The GitHub repository zhawhjw/similar-images_table contains a labelled image folder "similar-images_table" with 13 categories: American country style, industrial style, Japanese style, Korean style, light luxury style, Mediterranean style, Ming Qing style, minimalist style, modern style, neoclassical style, Nordic style, Southeast Asia style, vintage style. Examples follow, each with its label.

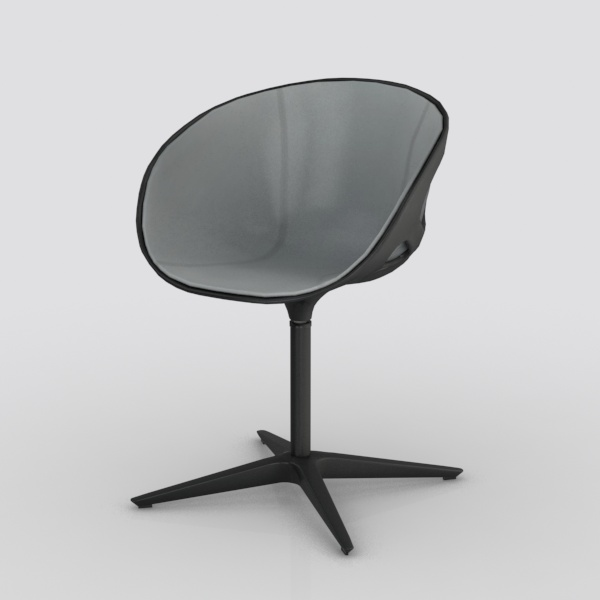
Label: industrial style

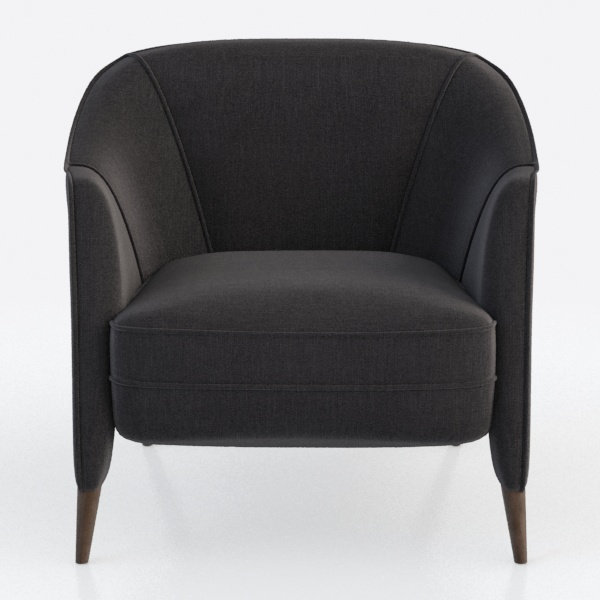
Label: Japanese style

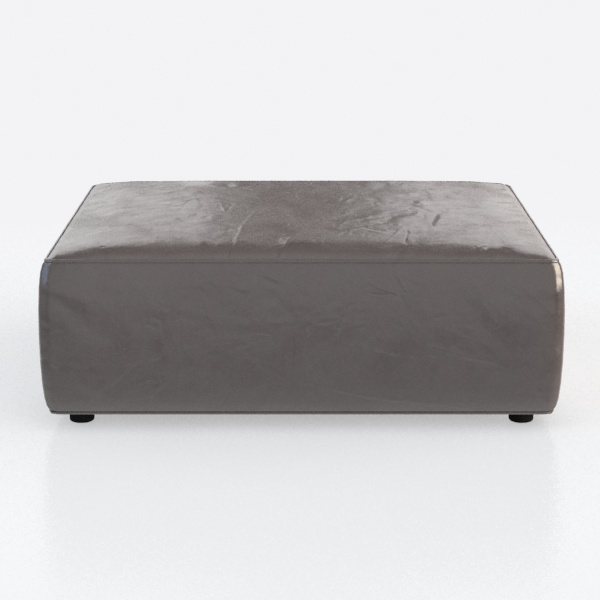
Label: Japanese style

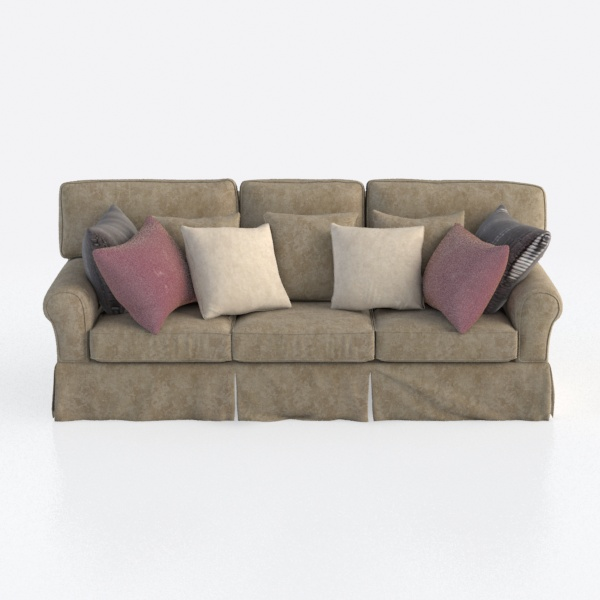
Label: Korean style

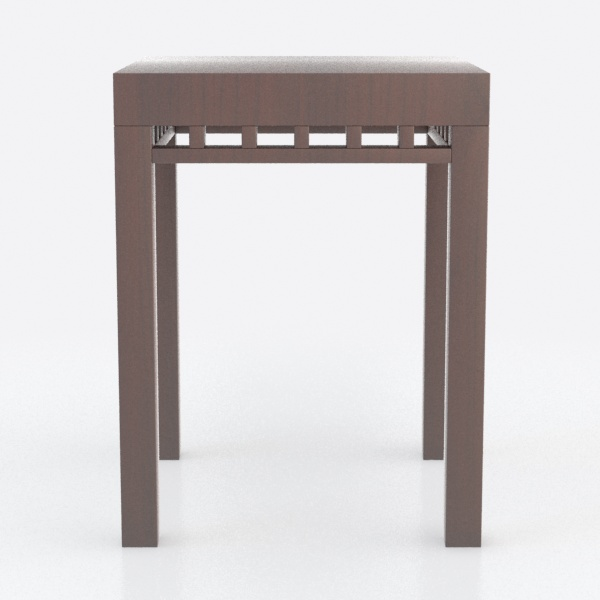
Label: Ming Qing style

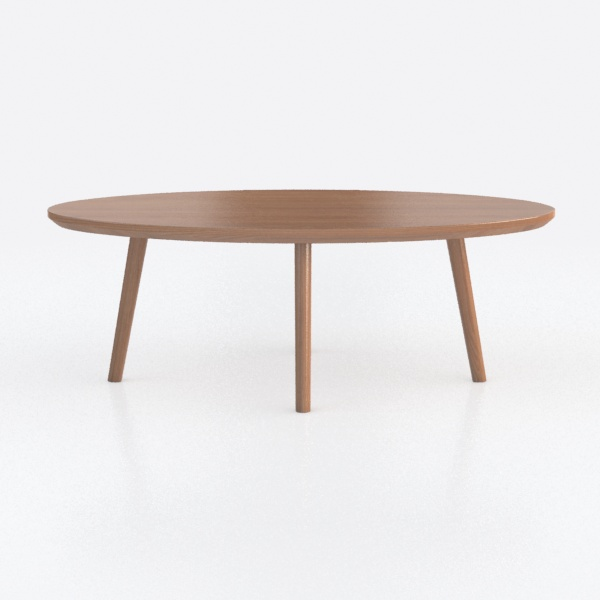
Label: minimalist style
